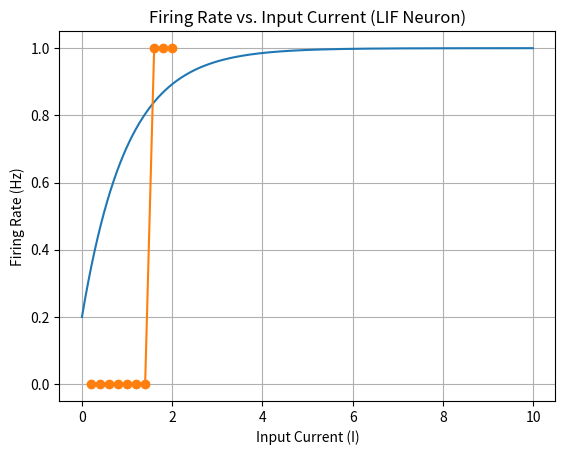
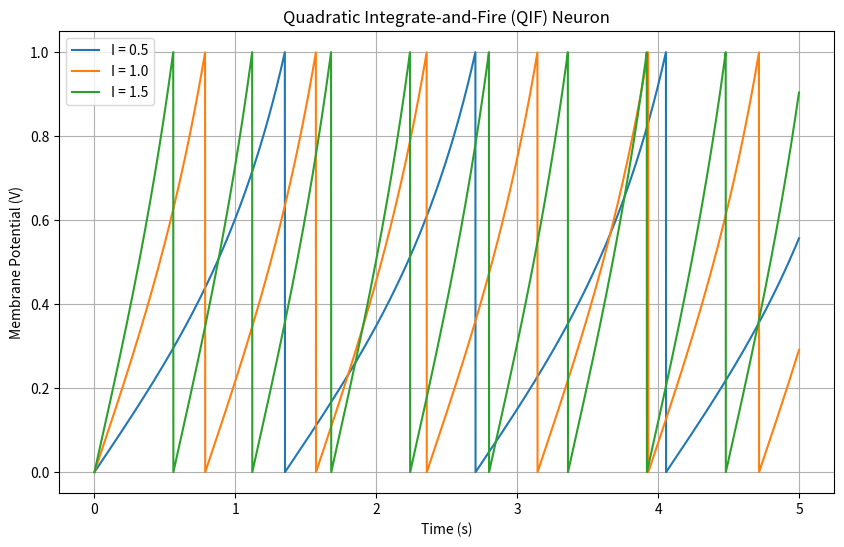

Source code (Python) for these figures, in order:
import numpy as np
import matplotlib.pyplot as plt

#Question 1-2
def LIF(I, C, R, Vth, Vreset, plot = True):                
    #Input important parameters, and an option to plot V vs t.
    #in which I = input current, C = membrane capacitance, R = membrane resistance
    dt=0.01                      #Set the timestep.
    #num_steps = 1000  ; this is the option to make time steps not as an array, like below, instead you would do v = np.zeros(num_steps)
    V = np.zeros([1000,1])       #Initialize V (where number of time steps = 1000)
    V[0]=0.2;                    #Initial condition.

    for k in range(1000 - 1):       #March forward in time,
        dVdt = (I - V[k] / R) / C
        V[k + 1] = V[k] + dt * dVdt

        if V[k + 1] > Vth:        # Check if the voltage exceeds the threshold
            V[k + 1] = Vreset    # Reset the voltage

        #V[k+1] = V[k] + dt*(I/C) #Update the voltage,
        #if V[k+1] > Vth:         #... and check if the voltage exceeds the threshold.
         #   V[k+1] = Vreset      #... if so, reset the voltage
            
    t = np.arange(0,len(V))*dt   #Define the time axis.
    
    if plot:                     #If the plot flag is on, plot V vs t.
        plt.plot(t,V)
        plt.xlabel('Time (s)')
        plt.ylabel('Voltage (V)')
        plt.title('Voltage vs Time')
        plt.show()

LIF(1.0, 1.0, 1.0, 1.0, 0.0, True) #Reference above, def IF(I, C, R, Vth, Vreset, plot = True)

#Question 3-4
def FLIF(I, C, R, Vth, Vreset, duration, plot=False):
    # where the parameters are: I = input, C = capacitance, R = resistance, Vth = Threshold voltage, Vreset = Reset voltage, and duration = duration of simulation
    dt = 0.01              # Set the timestep.
    num_steps = int(duration / dt)  # Number of time steps
    V = np.zeros(num_steps)
    V[0] = 0.2             # Initial condition
    spikes = 0             # Counter for spikes

    for k in range(num_steps - 1):
        dVdt = (I - V[k] / R) / C  # Modified voltage update equation with leakage
        V[k + 1] = V[k] + dt * dVdt

        if V[k + 1] > Vth:        # Check if the voltage exceeds the threshold
            V[k + 1] = Vreset    # Reset the voltage
            spikes += 1

    firing_rate = spikes / duration  # Calculate firing rate

    if plot:
        t = np.arange(num_steps) * dt  # Time axis
        plt.plot(t, V)
        plt.xlabel('Time (s)')
        plt.ylabel('Voltage (V)')
        plt.title(f'LIF Neuron Model (I = {I}, Firing Rate = {firing_rate} Hz)')
        plt.grid(True)
        plt.show()

    return firing_rate

# Input current values to test
input_currents = np.linspace(0.2, 2.0, 10)  # Vary the input current from 0.2 to 2.0
firing_rates = []

for I in input_currents:
    firing_rate = FLIF(I, 1.0, 1.0, 1.0, 0.0, duration=1.0, plot=False)
    firing_rates.append(firing_rate)

# Plot firing rate vs. input current
plt.plot(input_currents, firing_rates, marker='o')
plt.xlabel('Input Current (I)')
plt.ylabel('Firing Rate (Hz)')
plt.title('Firing Rate vs. Input Current (LIF Neuron)')
plt.grid(True)
plt.show()

##Questions 6: Quad LIF f-i curve
def QIF_neuron(I, C, duration, dt):
    num_steps = int(duration / dt)
    V = np.zeros(num_steps)
    V[0] = 0.0  # Initial condition for membrane potential

    for step in range(1, num_steps):
        dVdt = (V[step - 1] ** 2 + I) / C
        V[step] = V[step - 1] + dt * dVdt
         # Check for spike (reset when the potential reaches a threshold)
        if V[step] >= 1.0:
            V[step] = 0.0
    t = np.arange(0, duration, dt)
    return t, V
# Simulation parameters
I_values = [0.5, 1.0, 1.5]  # Input currents to test
C = 1.0  # Membrane capacitance
duration = 5.0  # Duration of simulation in seconds
dt = 0.001  # Time step for simulation

# Simulate the QIF neuron for different input currents
plt.figure(figsize=(10, 6))
for I in I_values:
    t, V = QIF_neuron(I, C, duration, dt)
    plt.plot(t, V, label=f'I = {I}')

plt.xlabel('Time (s)')
plt.ylabel('Membrane Potential (V)')
plt.title('Quadratic Integrate-and-Fire (QIF) Neuron')
plt.legend()
plt.grid(True)
plt.show()